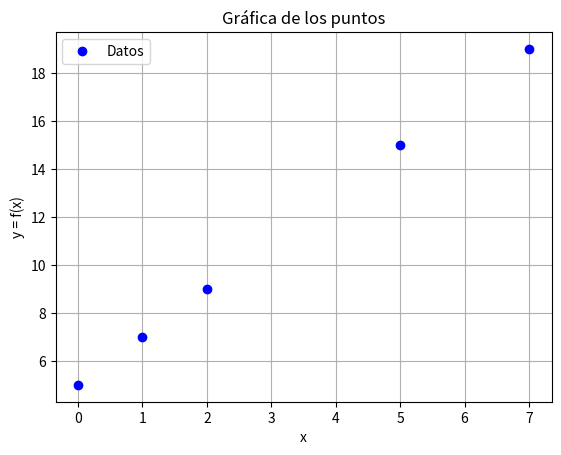

The matplotlib source for this figure:
import matplotlib.pyplot as plt
import numpy as np

# Data
xData = np.array([0, 1, 2, 5, 7])
yData = np.array([5, 7, 9, 15, 19])

# Plot data
plt.plot(xData, yData, 'bo', label='Datos')
plt.title('Gráfica de los puntos')
plt.xlabel('x')
plt.ylabel('y = f(x)')
plt.grid()
plt.legend()
plt.show()
